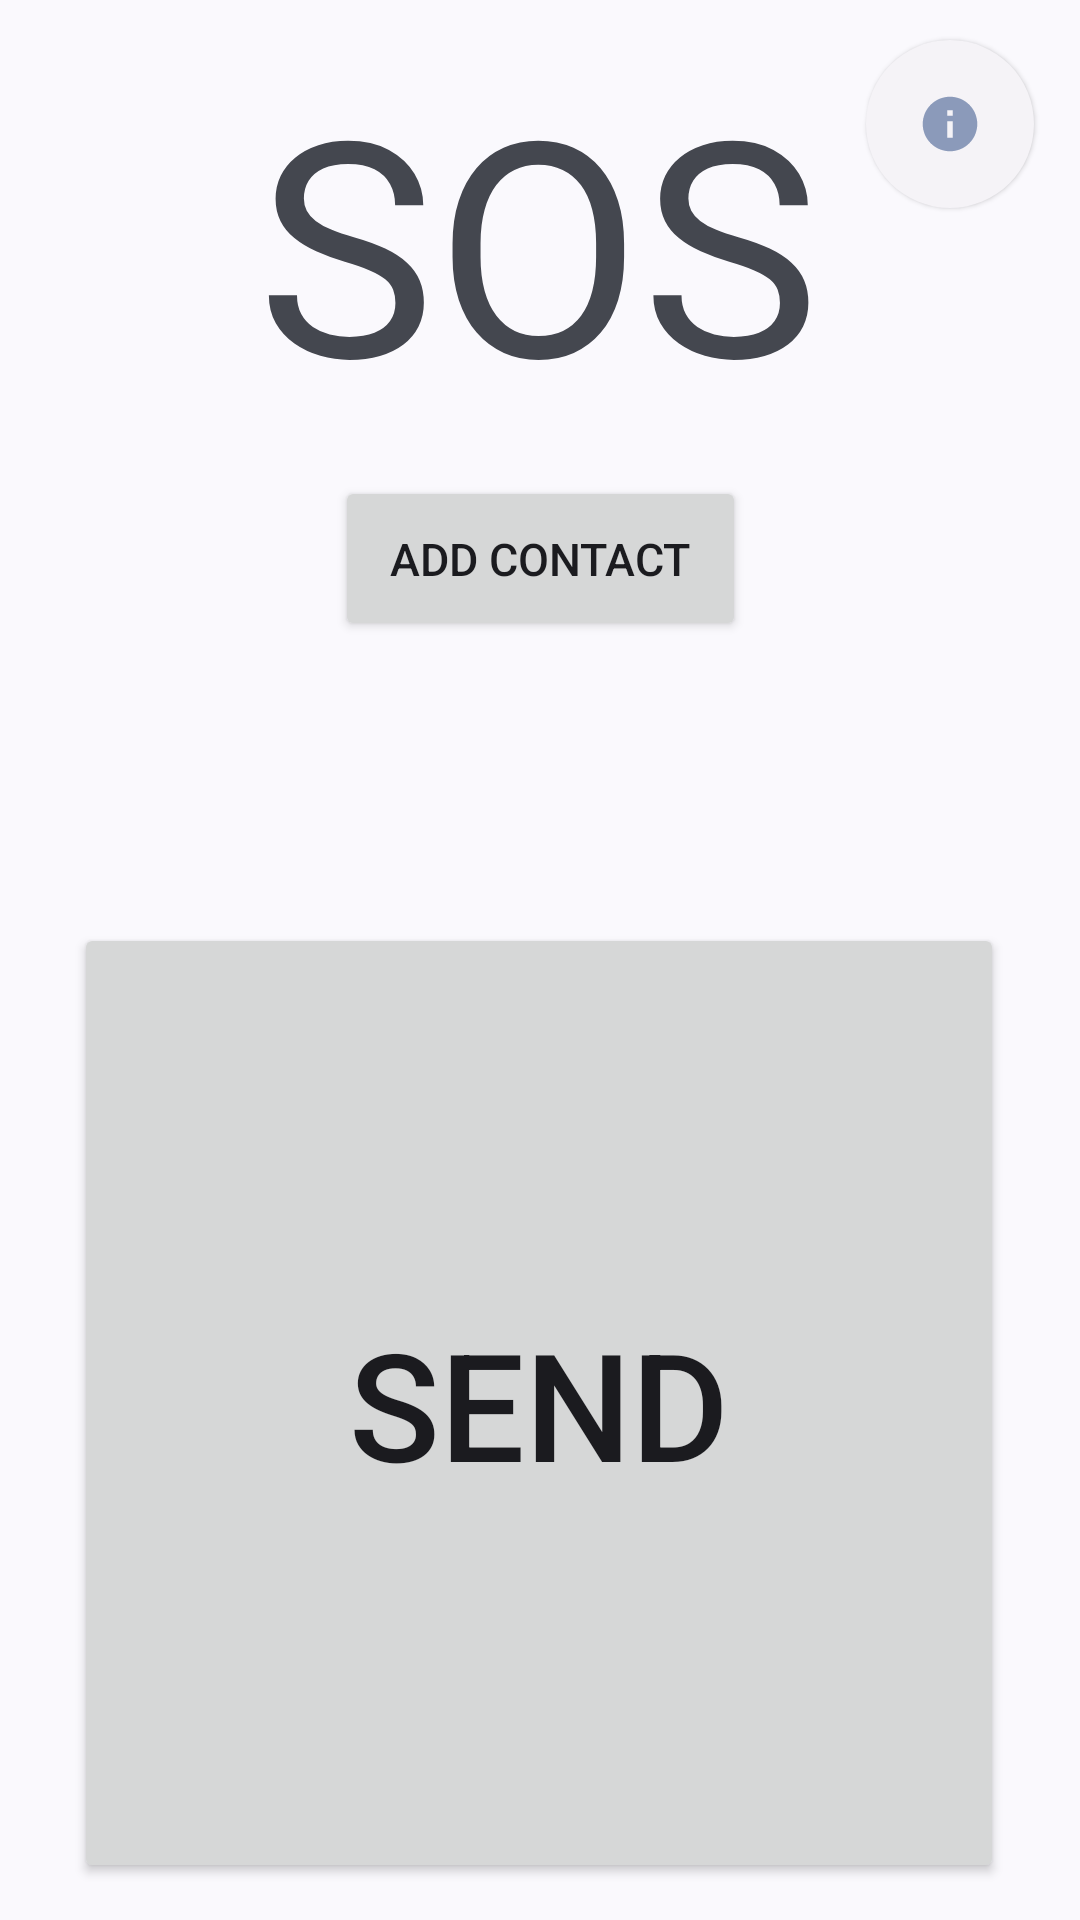

Here is an Android app screen rendered from its layout file. Give the layout XML and the strings, colors and styles it references.
<!-- AndroidManifest.xml: application theme Theme.WomenSOS -->
<!-- res/layout/activity_main.xml -->
<?xml version="1.0" encoding="utf-8"?>
<androidx.constraintlayout.widget.ConstraintLayout xmlns:android="http://schemas.android.com/apk/res/android"
    xmlns:app="http://schemas.android.com/apk/res-auto"
    xmlns:tools="http://schemas.android.com/tools"
    android:id="@+id/main"
    android:layout_width="match_parent"
    android:layout_height="match_parent"
    tools:context=".MainActivity">

    <Button
        android:id="@+id/add"
        android:layout_width="137dp"
        android:layout_height="55dp"
        android:text="@string/add_contact"
        android:textSize="15sp"
        app:layout_constraintBottom_toBottomOf="parent"
        app:layout_constraintEnd_toEndOf="parent"
        app:layout_constraintStart_toStartOf="parent"
        app:layout_constraintTop_toTopOf="parent"
        app:layout_constraintVertical_bias="0.271" />

    <Button
        android:id="@+id/button"
        android:layout_width="310dp"
        android:layout_height="320dp"
        android:text="@string/send"
        android:textSize="50sp"
        app:layout_constraintBottom_toBottomOf="parent"
        app:layout_constraintEnd_toEndOf="parent"
        app:layout_constraintHorizontal_bias="0.495"
        app:layout_constraintStart_toStartOf="parent"
        app:layout_constraintTop_toTopOf="parent"
        app:layout_constraintVertical_bias="0.961" />

    <TextView
        android:id="@+id/textView"
        android:layout_width="wrap_content"
        android:layout_height="wrap_content"
        android:text="@string/sos"
        android:textSize="100sp"
        app:layout_constraintBottom_toBottomOf="parent"
        app:layout_constraintEnd_toEndOf="parent"
        app:layout_constraintHorizontal_bias="0.497"
        app:layout_constraintStart_toStartOf="parent"
        app:layout_constraintTop_toTopOf="parent"
        app:layout_constraintVertical_bias="0.026" />

    <com.google.android.material.floatingactionbutton.FloatingActionButton
        android:id="@+id/about"
        style="@style/Widget.Material3.Button.ElevatedButton.Icon"
        app:srcCompat="@drawable/ic_about"
        android:layout_width="wrap_content"
        android:layout_height="wrap_content"
        app:layout_constraintBottom_toBottomOf="parent"
        app:layout_constraintEnd_toEndOf="parent"
        app:layout_constraintHorizontal_bias="0.95"
        app:layout_constraintStart_toStartOf="parent"
        app:layout_constraintTop_toTopOf="parent"
        android:contentDescription="@string/sos"
        app:layout_constraintVertical_bias="0.023" />

</androidx.constraintlayout.widget.ConstraintLayout>
<!-- resources referenced by this layout -->
<resources>
  <!-- drawable ic_about (drawable) -->
  <vector xmlns:android="http://schemas.android.com/apk/res/android"
      android:width="24dp"
      android:height="24dp"
      android:viewportWidth="24"
      android:viewportHeight="24"
      android:tint="#333333"
      android:alpha="0.6">
      <group android:scaleX="0.90909094"
          android:scaleY="0.90909094"
          android:translateX="1.0909091"
          android:translateY="1.0909091">
          <path
              android:fillColor="@android:color/white"
              android:pathData="M12,2C6.48,2 2,6.48 2,12s4.48,10 10,10 10,-4.48 10,-10S17.52,2 12,2zM13,17h-2v-6h2v6zM13,9h-2L11,7h2v2z"/>
      </group>
  </vector>
  <string name="add_contact">Add Contact</string>
  <string name="send">SEND</string>
  <string name="sos">SOS</string>
  <style name="Theme.WomenSOS" parent="Base.Theme.WomenSOS" />
  <style name="Base.Theme.WomenSOS" parent="Theme.Material3.DynamicColors.Light.NoActionBar">
          <item name="android:statusBarColor">@android:color/transparent</item>
          <item name="android:windowLightStatusBar">true</item>
      </style>
</resources>
